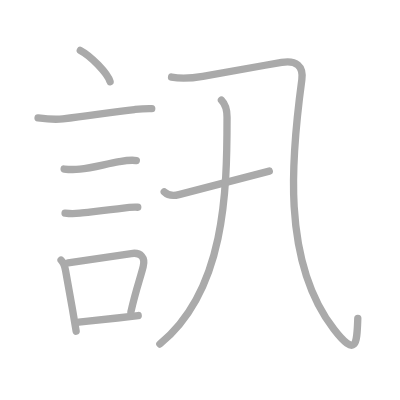
t = 0.00 s
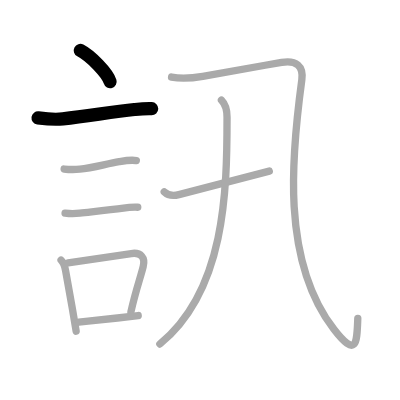
t = 2.00 s
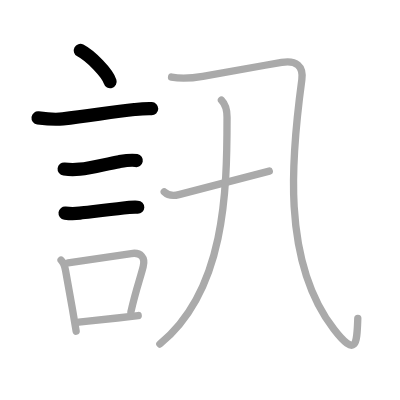
t = 4.00 s
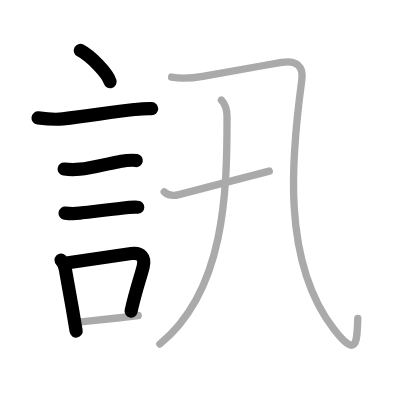
t = 6.00 s
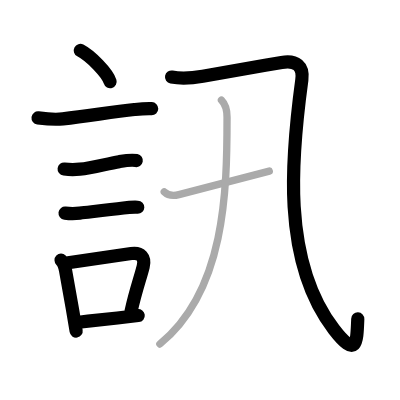
t = 8.00 s
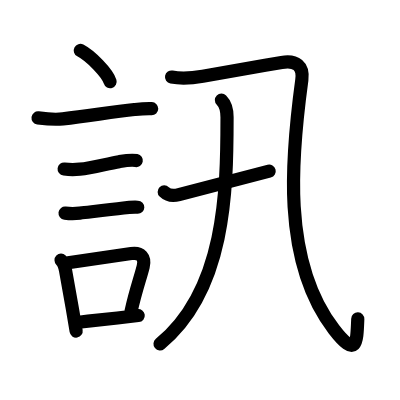
t = 10.00 s

The animated SVG that drew these frames (rendered in a browser with its animation timeline set to each time). Animation: 10 SMIL elements (animate=10); one cycle of 10.00 s.

<?xml version="1.0" standalone="no"?>
<!DOCTYPE svg PUBLIC "-//W3C//DTD SVG 1.1//EN"   "http://www.w3.org/Graphics/SVG/1.1/DTD/svg11.dtd">
<svg width="400px" height="400px"  version="1.1" xmlns="http://www.w3.org/2000/svg">
  <defs>
    <marker id="Triangle" viewBox="0 0 10 10" refX="0" refY="5" markerUnits="strokeWidth" markerWidth="3" style="stroke-opacity:0%;fill:#aaaaaa;" markerHeight="2" orient="auto">
      <path d="M 0 0 L 10 5 L 0 10 z" />
    </marker>
    
    <marker id="Arrow" viewBox="0 0 10 10" refX="5" refY="5" markerUnits="strokeWidth" markerWidth="1.8" style="stroke-opacity:0%;fill:#770000;" markerHeight="2" orient="auto">
      <path d="M 0 4 L 6 4 L 4 1 L 10 5 L 4 9 L 6 6 L 0 6 z" />
        <circle cx="5" cy="5" r="5" />
      </marker>
    
    <marker id="TriangleRed" viewBox="0 0 10 10" refX="0" refY="5" markerUnits="strokeWidth" markerWidth="3" style="stroke-opacity:0%;fill:#CC0000;" markerHeight="2" orient="auto">
      <path d="M 0 0 L 10 5 L 0 10 z" />
    </marker>
    
    <marker id="ArrowRed" viewBox="0 0 10 10" refX="5" refY="5" markerUnits="strokeWidth" markerWidth="1.8" style="stroke-opacity:0%;fill:#CC0000;" markerHeight="2" orient="auto">
      <path d="M 0 4 L 6 4 L 4 1 L 10 5 L 4 9 L 6 6 L 0 6 z" />
        <circle cx="5" cy="5" r="5" />
      </marker>
    
  </defs>
  
  <path style="fill:#ffffff; fill-opacity:100%; fill-rule:evenodd; stroke-width:0;" d="M 0 0 L 400px 0 L 400px 400px L 0 400px L 0 0" />

  <g transform="scale(3.6697247706422 3.6697247706422)">
<path style="fill:none; fill-opacity:0%; fill-rule:evenodd; stroke:#aaaaaa; stroke-opacity:100%; stroke-width: 1.5pt; stroke-linejoin:round; stroke-linecap:round;" d="M21.88 13.75c2.87 1.5 7.41 6.17 8.12 8.5"></path>
<path style="fill:none; fill-opacity:0%; fill-rule:evenodd; stroke:#aaaaaa; stroke-opacity:100%; stroke-width: 1.5pt; stroke-linejoin:round; stroke-linecap:round;" d="M10.37 32.13c2.25 0.29 4.5 0.53 6.76 0.26c7.5-0.89 13.5-1.89 19.51-2.54c1.81-0.19 2.57-0.28 4.71-0.23"></path>
<path style="fill:none; fill-opacity:0%; fill-rule:evenodd; stroke:#aaaaaa; stroke-opacity:100%; stroke-width: 1.5pt; stroke-linejoin:round; stroke-linecap:round;" d="M17.48 46.06c1.43 0.17 2.85 0.18 4.28 0.04c3.37-0.32 7.15-1.43 10.72-2.05c1.43-0.25 3.23-0.58 4.67-0.3"></path>
<path style="fill:none; fill-opacity:0%; fill-rule:evenodd; stroke:#aaaaaa; stroke-opacity:100%; stroke-width: 1.5pt; stroke-linejoin:round; stroke-linecap:round;" d="M17.73 58.08c1.34 0.17 2.68 0.17 4.02 0.01c3.51-0.41 8.07-0.91 11.89-1.4c1.29-0.19 2.59-0.26 3.9-0.22"></path>
<path style="fill:none; fill-opacity:0%; fill-rule:evenodd; stroke:#aaaaaa; stroke-opacity:100%; stroke-width: 1.5pt; stroke-linejoin:round; stroke-linecap:round;" d="M16.64 70.9c0.74 0.72 0.99 1.47 1.23 2.82c0.58 3.19 1.36 7.56 2.09 11.78c0.28 1.63 0.55 3.24 0.79 4.75"></path>
<path style="fill:none; fill-opacity:0%; fill-rule:evenodd; stroke:#aaaaaa; stroke-opacity:100%; stroke-width: 1.5pt; stroke-linejoin:round; stroke-linecap:round;" d="M18.56 71.62c5.91-0.82 11.7-1.69 17.21-2.53c2.61-0.39 3.88 1.05 3.25 3.57c-0.85 3.38-1.98 6.24-3.34 12.3"></path>
<path style="fill:none; fill-opacity:0%; fill-rule:evenodd; stroke:#aaaaaa; stroke-opacity:100%; stroke-width: 1.5pt; stroke-linejoin:round; stroke-linecap:round;" d="M21.47 87.8c3.4-0.38 6.46-0.69 10.54-1.15c1.68-0.19 3.53-0.4 5.65-0.66"></path>
<path style="fill:none; fill-opacity:0%; fill-rule:evenodd; stroke:#aaaaaa; stroke-opacity:100%; stroke-width: 1.5pt; stroke-linejoin:round; stroke-linecap:round;" d="M46.75 21c2.85 0.54 5.65 0.28 8.51-0.21C65.5 19 70.25 18.12 76.75 17c3.94-0.68 6.01 0.96 5.5 4.75C79.5 42 76.5 71 91 89.75c6.27 8.11 6.25 3.5 6.5-3"></path>
<path style="fill:none; fill-opacity:0%; fill-rule:evenodd; stroke:#aaaaaa; stroke-opacity:100%; stroke-width: 1.5pt; stroke-linejoin:round; stroke-linecap:round;" d="M44.75 52.28c1.12 1.1 2.48 1.16 4.01 0.75c10.12-2.66 17.61-4.58 24.62-6.41"></path>
<path style="fill:none; fill-opacity:0%; fill-rule:evenodd; stroke:#aaaaaa; stroke-opacity:100%; stroke-width: 1.5pt; stroke-linejoin:round; stroke-linecap:round;" d="M60.34 27.28c1.25 1.25 1.53 2.84 1.53 4.65c0 20.32-0.5 47.19-18.31 61.81"></path>

<path style="fill:none; fill-opacity:0%; fill-rule:evenodd; stroke:#000000; stroke-opacity:100%; stroke-width: 2.7pt; stroke-linejoin:round; stroke-linecap:round;" d="M21.88 13.75c2.87 1.5 7.41 6.17 8.12 8.5" pathLength="100" stroke-dashoffset="100" stroke-dasharray="100 105"><animate id="dashAnim1" attributeName="stroke-dashoffset" from="100" to="0" dur="1s" calcMode="linear" fill="freeze"/></path>
<path style="fill:none; fill-opacity:0%; fill-rule:evenodd; stroke:#000000; stroke-opacity:100%; stroke-width: 2.7pt; stroke-linejoin:round; stroke-linecap:round;" d="M10.37 32.13c2.25 0.29 4.5 0.53 6.76 0.26c7.5-0.89 13.5-1.89 19.51-2.54c1.81-0.19 2.57-0.28 4.71-0.23" pathLength="100" stroke-dashoffset="100" stroke-dasharray="100 105"><animate id="dashAnim2" attributeName="stroke-dashoffset" from="100" to="0" dur="1s" calcMode="linear" begin="dashAnim1.end" fill="freeze"/></path>
<path style="fill:none; fill-opacity:0%; fill-rule:evenodd; stroke:#000000; stroke-opacity:100%; stroke-width: 2.7pt; stroke-linejoin:round; stroke-linecap:round;" d="M17.48 46.06c1.43 0.17 2.85 0.18 4.28 0.04c3.37-0.32 7.15-1.43 10.72-2.05c1.43-0.25 3.23-0.58 4.67-0.3" pathLength="100" stroke-dashoffset="100" stroke-dasharray="100 105"><animate id="dashAnim3" attributeName="stroke-dashoffset" from="100" to="0" dur="1s" calcMode="linear" begin="dashAnim2.end" fill="freeze"/></path>
<path style="fill:none; fill-opacity:0%; fill-rule:evenodd; stroke:#000000; stroke-opacity:100%; stroke-width: 2.7pt; stroke-linejoin:round; stroke-linecap:round;" d="M17.73 58.08c1.34 0.17 2.68 0.17 4.02 0.01c3.51-0.41 8.07-0.91 11.89-1.4c1.29-0.19 2.59-0.26 3.9-0.22" pathLength="100" stroke-dashoffset="100" stroke-dasharray="100 105"><animate id="dashAnim4" attributeName="stroke-dashoffset" from="100" to="0" dur="1s" calcMode="linear" begin="dashAnim3.end" fill="freeze"/></path>
<path style="fill:none; fill-opacity:0%; fill-rule:evenodd; stroke:#000000; stroke-opacity:100%; stroke-width: 2.7pt; stroke-linejoin:round; stroke-linecap:round;" d="M16.64 70.9c0.74 0.72 0.99 1.47 1.23 2.82c0.58 3.19 1.36 7.56 2.09 11.78c0.28 1.63 0.55 3.24 0.79 4.75" pathLength="100" stroke-dashoffset="100" stroke-dasharray="100 105"><animate id="dashAnim5" attributeName="stroke-dashoffset" from="100" to="0" dur="1s" calcMode="linear" begin="dashAnim4.end" fill="freeze"/></path>
<path style="fill:none; fill-opacity:0%; fill-rule:evenodd; stroke:#000000; stroke-opacity:100%; stroke-width: 2.7pt; stroke-linejoin:round; stroke-linecap:round;" d="M18.56 71.62c5.91-0.82 11.7-1.69 17.21-2.53c2.61-0.39 3.88 1.05 3.25 3.57c-0.85 3.38-1.98 6.24-3.34 12.3" pathLength="100" stroke-dashoffset="100" stroke-dasharray="100 105"><animate id="dashAnim6" attributeName="stroke-dashoffset" from="100" to="0" dur="1s" calcMode="linear" begin="dashAnim5.end" fill="freeze"/></path>
<path style="fill:none; fill-opacity:0%; fill-rule:evenodd; stroke:#000000; stroke-opacity:100%; stroke-width: 2.7pt; stroke-linejoin:round; stroke-linecap:round;" d="M21.47 87.8c3.4-0.38 6.46-0.69 10.54-1.15c1.68-0.19 3.53-0.4 5.65-0.66" pathLength="100" stroke-dashoffset="100" stroke-dasharray="100 105"><animate id="dashAnim7" attributeName="stroke-dashoffset" from="100" to="0" dur="1s" calcMode="linear" begin="dashAnim6.end" fill="freeze"/></path>
<path style="fill:none; fill-opacity:0%; fill-rule:evenodd; stroke:#000000; stroke-opacity:100%; stroke-width: 2.7pt; stroke-linejoin:round; stroke-linecap:round;" d="M46.75 21c2.85 0.54 5.65 0.28 8.51-0.21C65.5 19 70.25 18.12 76.75 17c3.94-0.68 6.01 0.96 5.5 4.75C79.5 42 76.5 71 91 89.75c6.27 8.11 6.25 3.5 6.5-3" pathLength="100" stroke-dashoffset="100" stroke-dasharray="100 105"><animate id="dashAnim8" attributeName="stroke-dashoffset" from="100" to="0" dur="1s" calcMode="linear" begin="dashAnim7.end" fill="freeze"/></path>
<path style="fill:none; fill-opacity:0%; fill-rule:evenodd; stroke:#000000; stroke-opacity:100%; stroke-width: 2.7pt; stroke-linejoin:round; stroke-linecap:round;" d="M44.75 52.28c1.12 1.1 2.48 1.16 4.01 0.75c10.12-2.66 17.61-4.58 24.62-6.41" pathLength="100" stroke-dashoffset="100" stroke-dasharray="100 105"><animate id="dashAnim9" attributeName="stroke-dashoffset" from="100" to="0" dur="1s" calcMode="linear" begin="dashAnim8.end" fill="freeze"/></path>
<path style="fill:none; fill-opacity:0%; fill-rule:evenodd; stroke:#000000; stroke-opacity:100%; stroke-width: 2.7pt; stroke-linejoin:round; stroke-linecap:round;" d="M60.34 27.28c1.25 1.25 1.53 2.84 1.53 4.65c0 20.32-0.5 47.19-18.31 61.81" pathLength="100" stroke-dashoffset="100" stroke-dasharray="100 105"><animate id="dashAnim10" attributeName="stroke-dashoffset" from="100" to="0" dur="1s" calcMode="linear" begin="dashAnim9.end" fill="freeze"/></path>

</g>

</svg>  
          
